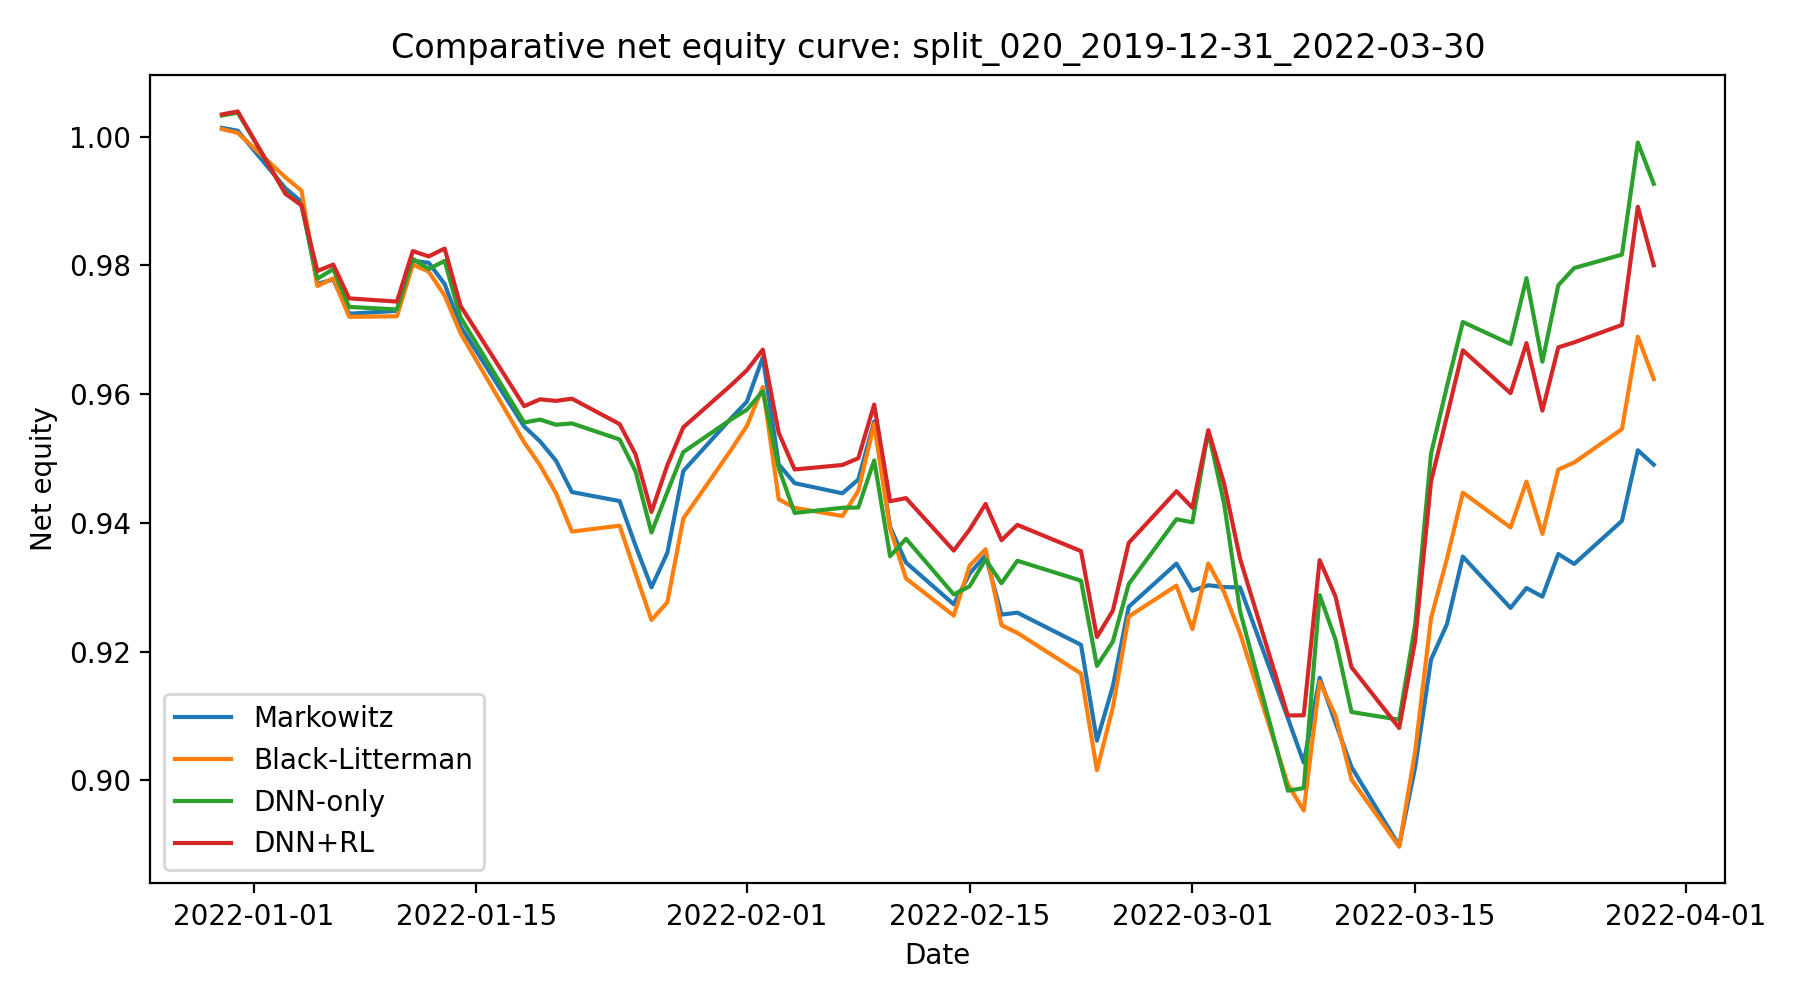

Source data for this figure (header and first rows):
date, Markowitz, Black-Litterman, DNN-only, DNN+RL
2021-12-30, 1.001, 1.001, 1.003, 1.003
2021-12-31, 1.001, 1.001, 1.004, 1.004
2022-01-03, 0.992, 0.9937, 0.9913, 0.9911
2022-01-04, 0.9899, 0.9916, 0.9893, 0.9894
2022-01-05, 0.9771, 0.9768, 0.9779, 0.9791
2022-01-06, 0.9778, 0.978, 0.9794, 0.9801
2022-01-07, 0.9725, 0.972, 0.9735, 0.9749
2022-01-10, 0.9729, 0.9721, 0.9732, 0.9744
2022-01-11, 0.9807, 0.9801, 0.981, 0.9822
2022-01-12, 0.9804, 0.979, 0.9794, 0.9814
2022-01-13, 0.9771, 0.9753, 0.9807, 0.9826
2022-01-14, 0.9705, 0.9695, 0.9719, 0.9737
2022-01-18, 0.955, 0.9525, 0.9556, 0.9581
2022-01-19, 0.9527, 0.9489, 0.956, 0.9592
2022-01-20, 0.9497, 0.9446, 0.9552, 0.9589
2022-01-21, 0.9448, 0.9386, 0.9555, 0.9593
2022-01-24, 0.9434, 0.9396, 0.953, 0.9553
2022-01-25, 0.9365, 0.9322, 0.948, 0.9506
2022-01-26, 0.93, 0.9249, 0.9385, 0.9417
2022-01-27, 0.9354, 0.9277, 0.9448, 0.949
2022-01-28, 0.9481, 0.9407, 0.951, 0.9548
2022-01-31, 0.9562, 0.9513, 0.9561, 0.9614
2022-02-01, 0.9588, 0.9551, 0.9576, 0.9637
2022-02-02, 0.9657, 0.9611, 0.9605, 0.9669
2022-02-03, 0.9491, 0.9437, 0.9485, 0.954
2022-02-04, 0.9462, 0.9423, 0.9415, 0.9483
2022-02-07, 0.9446, 0.9411, 0.9423, 0.949
2022-02-08, 0.9467, 0.945, 0.9424, 0.95
2022-02-09, 0.9558, 0.9554, 0.9497, 0.9584
2022-02-10, 0.9394, 0.9391, 0.9348, 0.9434
2022-02-11, 0.9338, 0.9314, 0.9375, 0.9438
2022-02-14, 0.9274, 0.9256, 0.9289, 0.9357
2022-02-15, 0.9321, 0.9333, 0.9301, 0.939
2022-02-16, 0.935, 0.9359, 0.9343, 0.9429
2022-02-17, 0.9258, 0.9241, 0.9306, 0.9373
2022-02-18, 0.9261, 0.9229, 0.9341, 0.9397
2022-02-22, 0.9211, 0.9166, 0.931, 0.9356
2022-02-23, 0.9062, 0.9016, 0.9178, 0.9223
2022-02-24, 0.9146, 0.9113, 0.9216, 0.9264
2022-02-25, 0.927, 0.9255, 0.9305, 0.9369
2022-02-28, 0.9337, 0.9303, 0.9406, 0.9449
2022-03-01, 0.9295, 0.9235, 0.9401, 0.9424
2022-03-02, 0.9303, 0.9337, 0.9542, 0.9544
2022-03-03, 0.93, 0.9292, 0.9429, 0.946
2022-03-04, 0.93, 0.9228, 0.9263, 0.9344
2022-03-07, 0.9097, 0.8994, 0.8984, 0.9101
2022-03-08, 0.9028, 0.8953, 0.8988, 0.9101
2022-03-09, 0.9159, 0.9153, 0.9288, 0.9342
2022-03-10, 0.9089, 0.91, 0.9218, 0.9285
2022-03-11, 0.9021, 0.9001, 0.9106, 0.9176
2022-03-14, 0.8899, 0.8897, 0.9094, 0.9081
2022-03-15, 0.902, 0.9045, 0.9241, 0.9216
2022-03-16, 0.9188, 0.9252, 0.9507, 0.9464
2022-03-17, 0.9243, 0.9344, 0.9612, 0.9566
2022-03-18, 0.9348, 0.9447, 0.9712, 0.9668
2022-03-21, 0.9268, 0.9393, 0.9678, 0.9602
2022-03-22, 0.9299, 0.9464, 0.978, 0.9679
2022-03-23, 0.9285, 0.9383, 0.965, 0.9574
2022-03-24, 0.9352, 0.9483, 0.9769, 0.9673
2022-03-25, 0.9336, 0.9494, 0.9796, 0.968
... 3 more rows
